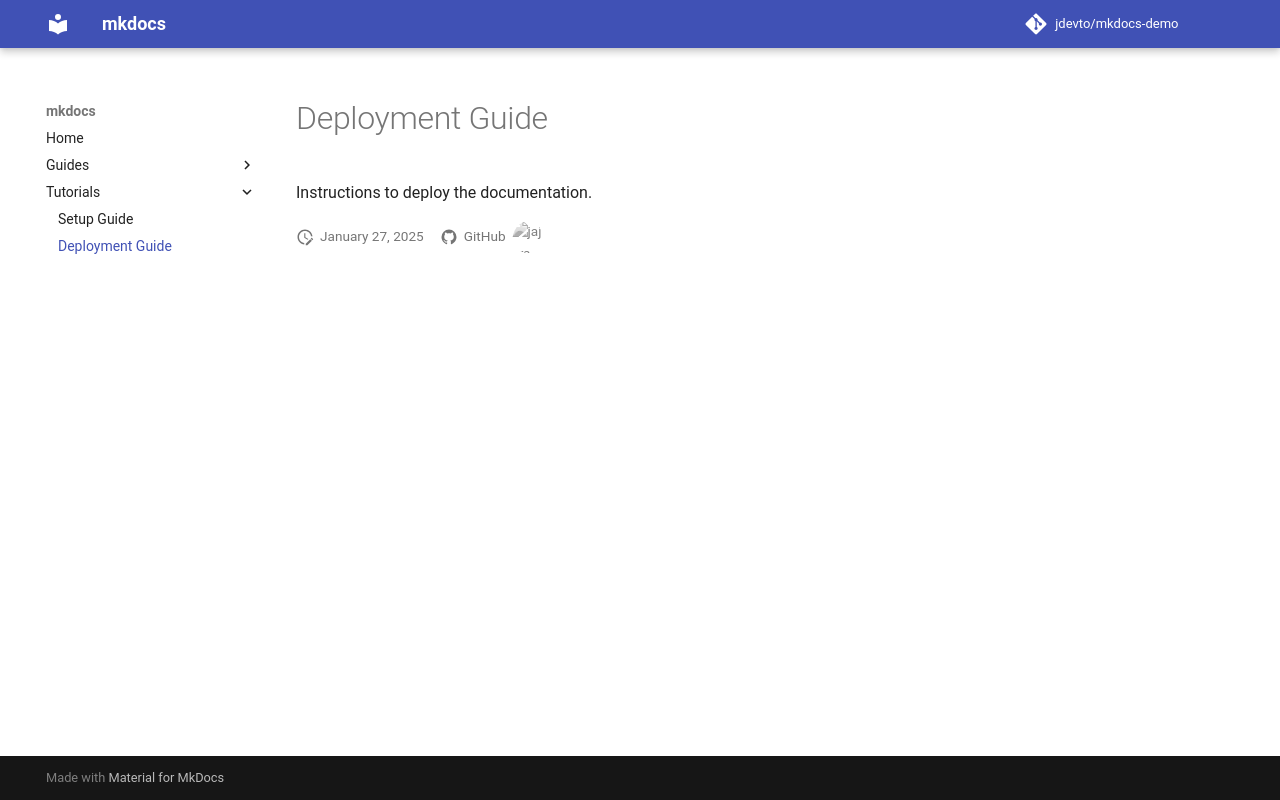

repository: jdevto/mkdocs-demo · page: tutorials/deployment/index.html · generator: mkdocs

Instructions to deploy the documentation.
